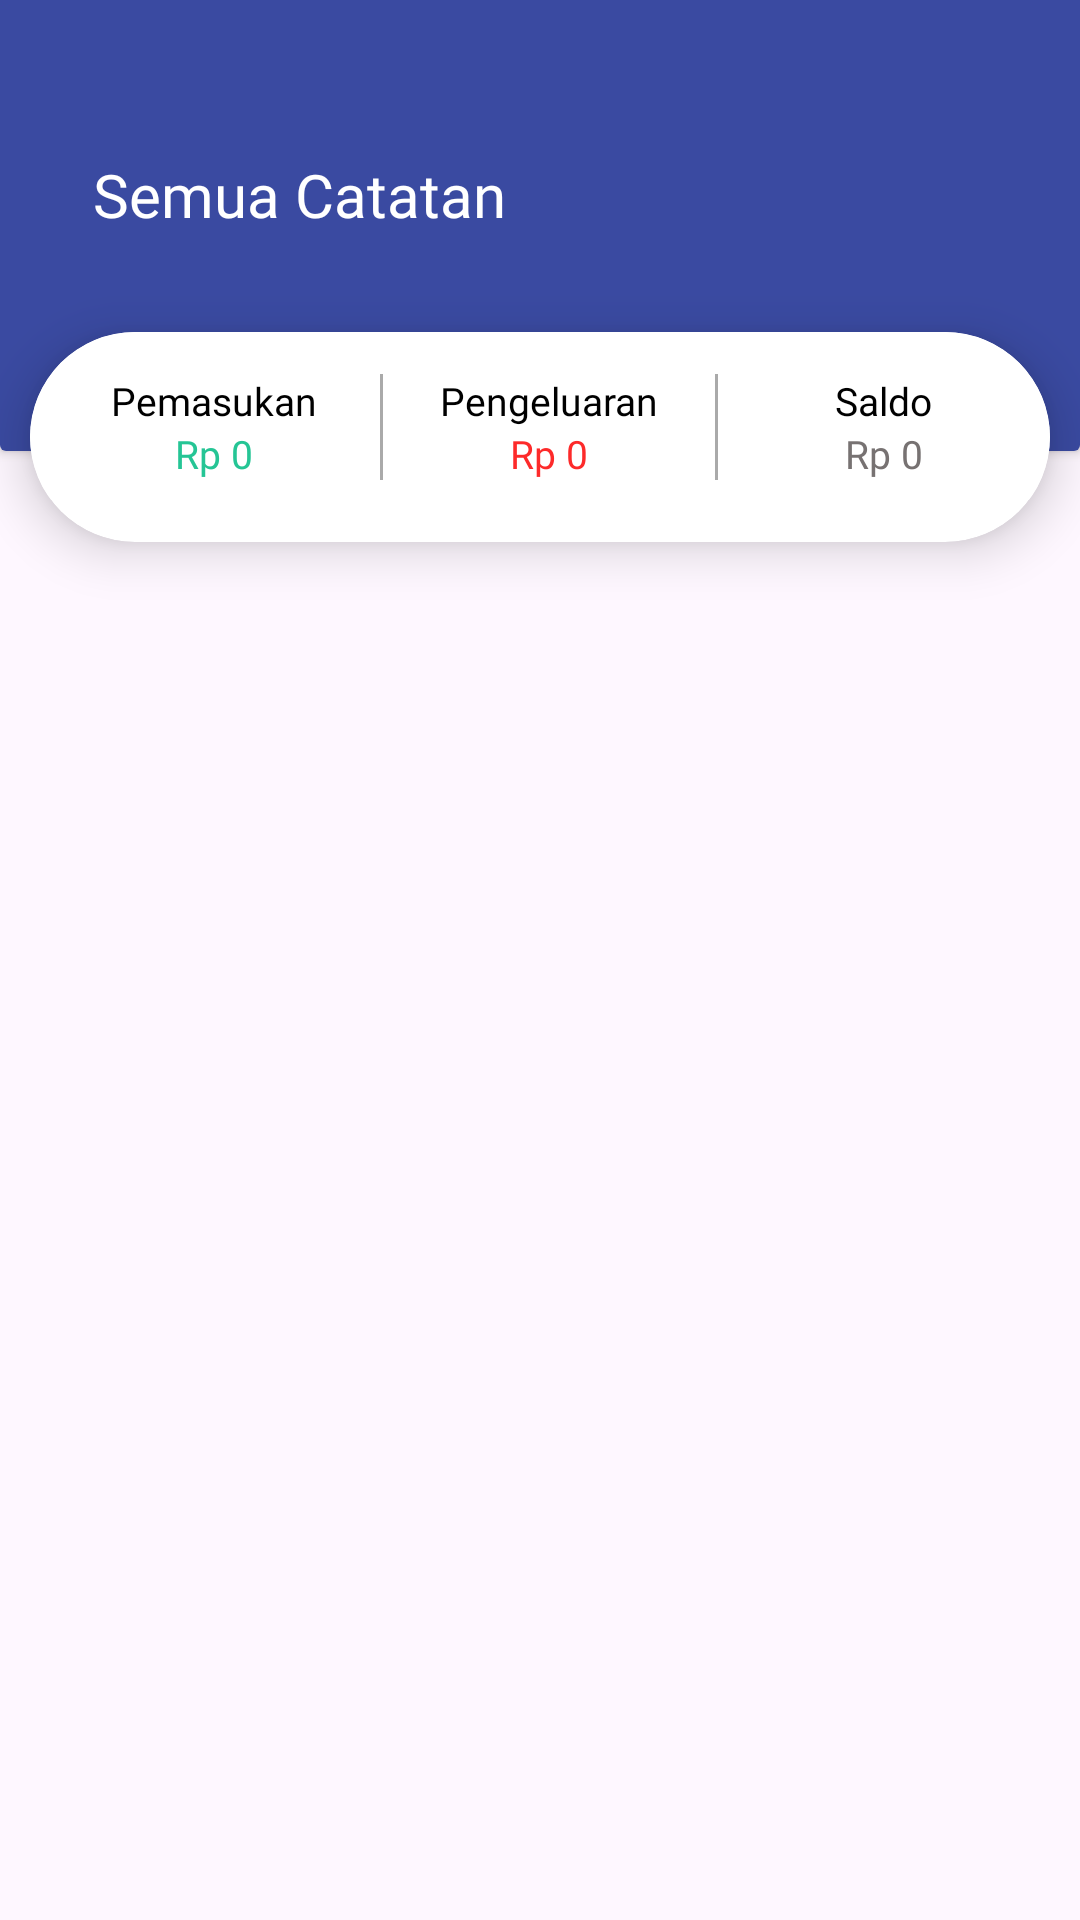

The Android layout XML behind this screen, and the referenced resources:
<!-- AndroidManifest.xml: application theme Theme.Uangin -->
<!-- res/layout/fragment_home.xml -->
<?xml version="1.0" encoding="utf-8"?>
<FrameLayout xmlns:android="http://schemas.android.com/apk/res/android"
    xmlns:tools="http://schemas.android.com/tools"
    xmlns:app="http://schemas.android.com/apk/res-auto"
    android:layout_width="match_parent"
    android:layout_height="match_parent"
    tools:context=".HomeFragment">

<RelativeLayout
    android:layout_width="match_parent"
    android:layout_height="match_parent">


    
<androidx.cardview.widget.CardView
    android:id="@+id/cardViewToolbar"
    android:layout_width="match_parent"
    android:layout_height="wrap_content"

    android:layout_marginTop="-23dp" >

    <androidx.appcompat.widget.Toolbar
        android:id="@+id/toolbarHome"
        android:layout_width="match_parent"
        android:layout_height="173dp"
        android:background="@color/darkBlue"
        android:theme="@style/ThemeOverlay.AppCompat.Dark.ActionBar"
        >

        
        <LinearLayout
            android:layout_width="wrap_content"
            android:layout_height="match_parent"
            android:orientation="horizontal"
            android:layout_marginTop="2dp"
            android:gravity="center_vertical">

            

            
            <TextView
                android:id="@+id/toolbarTitle"
                android:layout_width="wrap_content"
                android:layout_height="wrap_content"
                android:layout_marginStart="5dp"
                android:fontFamily="@font/inter_semibold"
                android:padding="10dp"
                android:text="Semua Catatan"
                android:textColor="@android:color/white"
                android:textSize="20sp" />

            <ImageButton
                android:id="@+id/buttonMenu"
                android:layout_width="wrap_content"
                android:layout_height="wrap_content"
                android:background="?attr/selectableItemBackgroundBorderless"
                android:src="@drawable/baseline_keyboard_arrow_down_24" />
        </LinearLayout>

    </androidx.appcompat.widget.Toolbar>

</androidx.cardview.widget.CardView>
    <androidx.cardview.widget.CardView
        android:id="@+id/financeInfoCard"
        android:layout_width="match_parent"
        android:layout_height="70dp"
        android:layout_below="@id/cardViewToolbar"
        app:cardElevation="10dp"
        android:layout_marginStart="10dp"
        android:layout_marginEnd="10dp"
        android:layout_marginTop="-40dp"
        app:cardBackgroundColor="@color/white"
        app:cardCornerRadius="50dp"
        android:layout_marginBottom="10dp"> 

        <androidx.appcompat.widget.Toolbar
            android:id="@+id/financeInfo"
            android:layout_width="match_parent"
            android:layout_height="56dp"
            android:background="@color/white"
            android:theme="@style/ThemeOverlay.AppCompat.Dark.ActionBar">

            <LinearLayout
                android:layout_marginTop="14dp"
                android:layout_width="match_parent"
                android:layout_height="wrap_content"
                android:gravity="center_vertical"
                android:orientation="horizontal"
                android:paddingStart="-10dp">

                
                <LinearLayout
                    android:layout_width="0dp"
                    android:layout_height="wrap_content"
                    android:layout_weight="1"
                    android:orientation="vertical"
                    android:gravity="center_horizontal">

                    <TextView
                        android:layout_width="wrap_content"
                        android:layout_height="wrap_content"
                        android:fontFamily="@font/inter_regular"
                        android:text="Pemasukan"
                        android:textColor="@color/black"
                        android:textSize="13sp" />

                    <TextView
                        android:id="@+id/textPemasukan"
                        android:layout_width="wrap_content"
                        android:layout_height="wrap_content"
                        android:fontFamily="@font/inter_regular"
                        android:text="Rp 0"
                        android:textColor="@color/greenIncome"
                        android:textSize="13sp" />
                </LinearLayout>

                <View
                    android:layout_width="1dp"
                    android:layout_height="match_parent"
                    android:background="@android:color/darker_gray"/>
                
                <LinearLayout
                    android:layout_width="0dp"
                    android:layout_height="wrap_content"
                    android:layout_weight="1"
                    android:gravity="center_horizontal"
                    android:orientation="vertical">

                    <TextView
                        android:layout_width="wrap_content"
                        android:layout_height="wrap_content"
                        android:fontFamily="@font/inter_regular"
                        android:text="Pengeluaran"
                        android:textColor="@color/black"
                        android:textSize="13sp" />

                    <TextView
                        android:id="@+id/textPengeluaran"
                        android:layout_width="wrap_content"
                        android:layout_height="wrap_content"
                        android:fontFamily="@font/inter_regular"
                        android:text="Rp 0"
                        android:textColor="@color/redOutcome"
                        android:textSize="13sp" />
                </LinearLayout>

                <View
                    android:layout_width="1dp"
                    android:layout_height="match_parent"
                    android:background="@android:color/darker_gray"/>
                
                <LinearLayout
                    android:layout_width="0dp"
                    android:layout_height="wrap_content"
                    android:layout_weight="1"
                    android:gravity="center_horizontal"
                    android:orientation="vertical">

                    <TextView
                        android:layout_width="wrap_content"
                        android:layout_height="wrap_content"
                        android:fontFamily="@font/inter_regular"
                        android:text="Saldo"
                        android:textColor="@color/black"
                        android:textSize="13sp" />

                    <TextView
                        android:id="@+id/textSaldo"
                        android:layout_width="wrap_content"
                        android:layout_height="wrap_content"
                        android:fontFamily="@font/inter_regular"
                        android:text="Rp 0"
                        android:textColor="#777272"
                        android:textSize="13sp" />
                </LinearLayout>

            </LinearLayout>

        </androidx.appcompat.widget.Toolbar>
    </androidx.cardview.widget.CardView>



    <ScrollView
        android:id="@+id/content"
        android:layout_width="match_parent"
        android:layout_height="match_parent"
        android:layout_below="@id/financeInfoCard"
        android:layout_marginTop="1dp"
        android:layout_weight="1">


        <LinearLayout
            android:layout_width="match_parent"
            android:layout_height="wrap_content"
            android:orientation="vertical">

            <androidx.recyclerview.widget.RecyclerView
                android:id="@+id/recyclerView"
                android:layout_width="match_parent"
                android:layout_height="wrap_content"/>

            
            <View
                android:layout_width="match_parent"
                android:layout_height="100dp"/>
        </LinearLayout>
    </ScrollView>


</RelativeLayout>

</FrameLayout>
<!-- resources referenced by this layout -->
<resources>
  <color name="black">#FF000000</color>
  <color name="darkBlue">#3A4AA1</color>
  <color name="greenIncome">#25C595</color>
  <color name="redOutcome">#FD2A2A</color>
  <color name="white">#FFFFFFFF</color>
  <style name="Theme.Uangin" parent="Base.Theme.Uangin" />
  <style name="Base.Theme.Uangin" parent="Theme.Material3.DayNight.NoActionBar">
          
          <item name="android:statusBarColor">@color/darkBlue</item>
          
      </style>
</resources>
